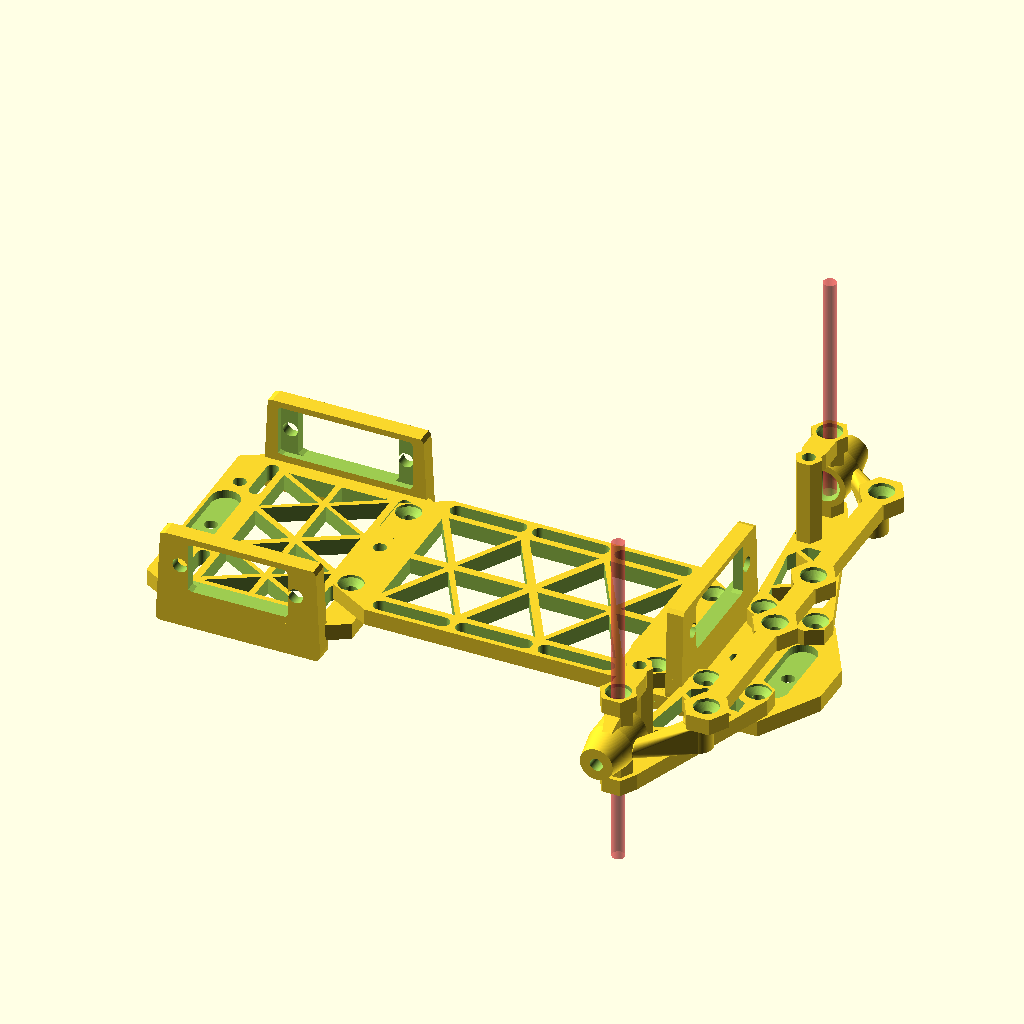
Cell 1: rendered with the file's own defaults.
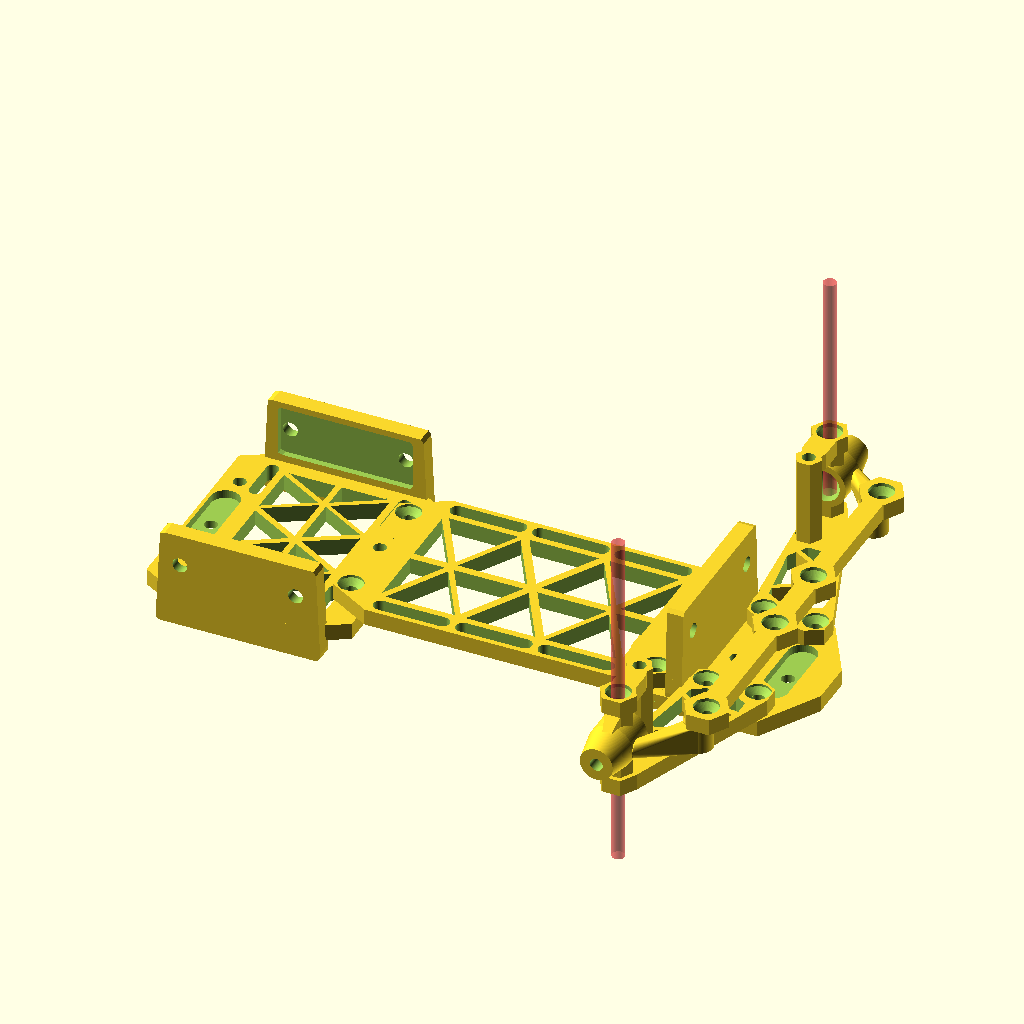
Cell 2: the same model with z = 16.
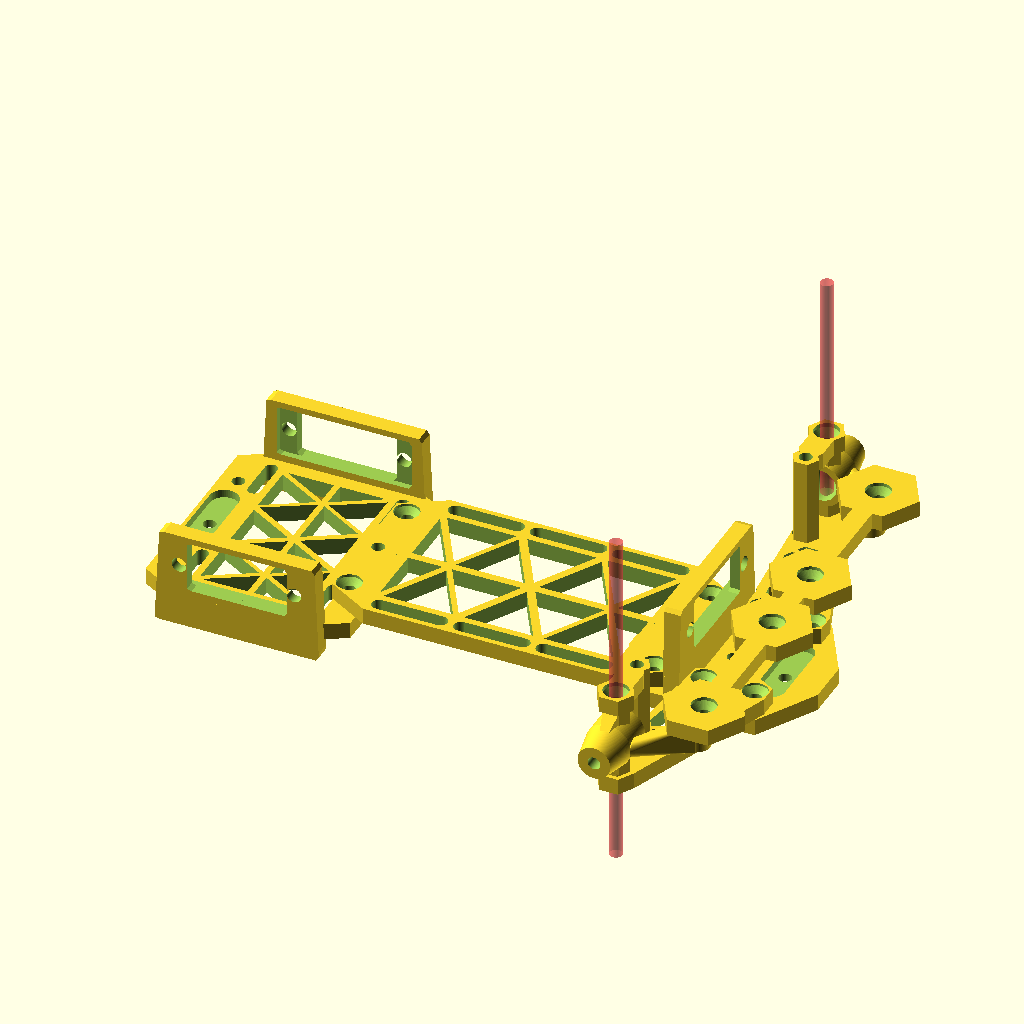
Cell 3: c = 18 (everything else at default).
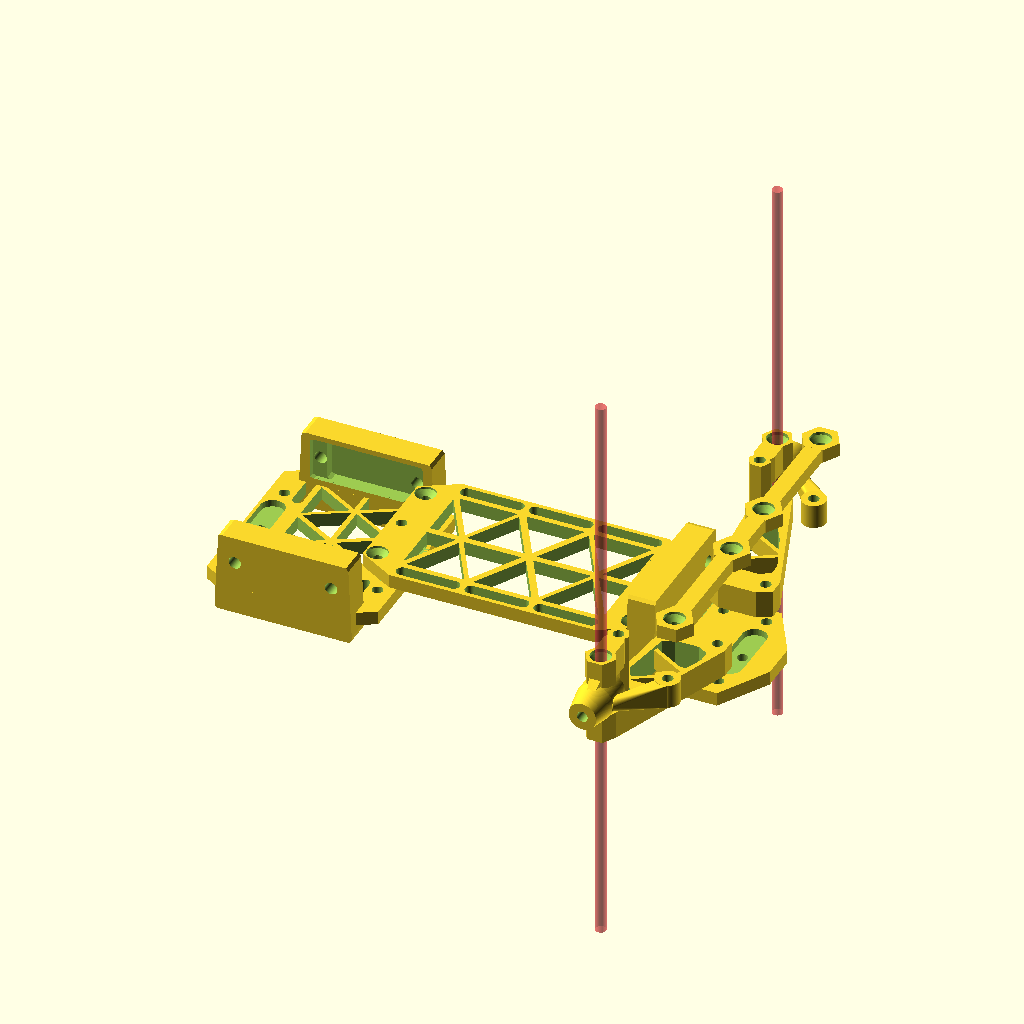
Cell 4: the same model with p = 8.
The same orthographic view direction (rotation 55°, 0°, 25°; colour scheme Cornfield) for every cell, with the view re-fitted per cell, so scale and position can differ between cells.
Source of the model, Hardware files/bolt car.scad:



use <myshapes.scad>
 
 /*
		 9g servo mount . m2 inserts
 */
 
 w = 22.5 + 2; 
 x = 12 + .6; 
 y = 33;
z = 8;
c = 9;
p = 4;

  hd = 28;
  
    h2 = 3; 
    h3 = 3.1;
    h2i = 3.6; 
    h3i = 5.2; 

fn = 150;
    ry = 9;

//%cy(110, 1, 50);  
  
// mirror([0, 0, 1]) {
      translate([-57.5 , 0, 0])  
fr(); 
       
      translate([0 , 0, p*2])   rotate([180, 0]) 
     mid();   
        
      translate([49.5 , 0, 0])     
      sr();
//  }
      
//  shex();
//  sv();

//rbodymnt();
  
        for(i=[-1,1])       translate([55.5,i* 15 , p])   mirror([0, i<0 ? 1:0]) rotate([ 0 , 0, 90]) {
//  !        for(i=[0,1])   translate([0,i*40 , 0])    mirror([0, i])
      rlower();
//  
             translate([29, ry , 25])   rotate([ 180 , 0, 0]) 
          rlc();
  
             translate([51.5 , ry , 12.6])   rotate([ 90 , 0, -90]) 
             fhub();
//             fhex();
        }
             
            translate([63.5 , 0, p*5])      darm(91);
             
     
        

module darm(l, d=4){  
	difference(){
		union(){ 
                for(i=[-1,1])  translate([ 0, i*l/2 , d/2])   cy(  c+2    , d, 6);  
                for(i=[-1,1])  translate([ 0, i*10 , d/2])   cy(  c+2    , d, 6);  
                translate([0,0,d/2]) rc(5, l, d, 2);  
		} 
				for(i=[-1,1])  translate([ 0, i*l/2 , d/2])   cy(  h3 +.4, d*2, fn);   //   
				for(i=[-1,1])  translate([ 0, i*10 , d/2])   cy(  h3 +.4, d*2, fn);   //   
				for(i=[-1,1])  translate([ 0, i*10 , d+1.2])  mirror([0,0,1]) cn(  6,h3 ,  4, 2);   //   
				for(i=[-1,1])  translate([ 0, i*l/2 , d+1.2])  mirror([0,0,1]) cn(  6,h3 ,  4, 2);   //   
	}
}    
 

        
module rlc(){ 
    rl = 22.5;
    rd = 15;
    difference(){
        union(){ 
          
             translate([0, 0 , rl/2]) rotate([ 0 , 0, 90])  cy(6.4, rl, 6);
             translate([rd/2, 0 , p/2])  rc( rd-2, 6, p, 3);
        
             translate([rd-4, 0 , p/2]) rotate([ 0 , 0, 90])  cy(9, p, 6);
    }    
//             translate([rd-4, 0 , p])   rotate([ 0 , 0, 90])  cy(4.5, p, fn);
    #         translate([rd-4, 0 , p/2])   rotate([ 0 , 0, 90])  cy(h3 , p*21, fn);
             translate([0, 0 , p/2])   rotate([ 0 , 0, 90])  cy(h3 , p*21, fn);
    
		      translate([ rd-4, 0,  -3 ]) rotate([0, 0,0])  cn(6, 3, 6, 6-2);  
    
}
}

module rlower(){ 
    rl = 40;
    difference(){
        union(){ 
         
//            for(i=[-1, 1])  translate([ 37*i , 0, p/2])   rotate([ 0 , 0, 90])   slot(3.5, p, 10); 
        hull(){
             translate([0, 0 , 0])   rotate([ 0 , 0, 90])  holes(9, p, 11, 6);
             translate([rl, ry , p/2])   rotate([ 0 , 0, 90])  cy(9, p, 6);
        }
    }       
    difference(){
    hull(){
             translate([7, 1 , 0])   rotate([ 0 , 0, 90])  holes(7, p*2, 7, 6);
             translate([rl/2, ry/2 , p/2])   rotate([ 0 , 0, 90])  cy(11, p*2, 6);
        }  
        translate([rl/4, ry/2 , p/2])   rotate([ 0 , 0, -60])  c(29, 1.2, 6);
        translate([rl/2, 4 , p/2])   rotate([ 0 , 0, 60])  c(39, 1.2, 6);
    }
//           for(i=[0:2] ) translate([i*(9-i/2)+5, i*2 , p/2])   rotate([ 0 , 0, 90])  cy(9-i, p*2, 6);
    
//             translate([rl, ry , p])   rotate([ 0 , 0, 90])  cy(4.5, p, fn);
		      translate([ rl, ry,  -3.5 ]) rotate([0, 0,0])  cn(6, 3, 6, 6-2);  
    
             translate([rl-11, ry , p])   rotate([ 0 , 0, 90])  cy(6.6, p, 6);
           
            translate([rl-11/2,ry, -2])    rotate([ 0 , 0, 0])   holes(h3-.2, p*3, 11);   
           
            translate([0,0, -2])    rotate([ 0 , 0, 90])   holes(h3, p*3, 25/2);   
            translate([0,0, 4.1])    rotate([ 0 ,180, 90])   cs(  h3, 6,  2, 25/2);   
    
        translate([0, 16 , p/2])   rotate([ 0 , 0, 0])  c(11, 12.4, p*2);
}
}

//!fhub();
module fhub(){
    y = 15;
    x = 11;
	w = 3;
    c = 7;
    f = 15;
    pv = 21;
    
	difference(){
		union(){ 
			hull(){
		      translate([ 0, 0,  y/2+2]) c(4, f+2, 1);
		      translate([ 0, 0,  y/2-1]) c(2, f-6, w);
			}
		      translate([ f, 0,  pv ]) rotate([90, 0,0])  cy(  c, 7, fn);   //   
			 hull(){
				 
//		      translate([ f, 0,  pv ]) rotate([90, 0,0])  cy(  c, c/2, fn);   //   
//		      translate([ y/2+2, 0,  y-c/2 ]) rotate([0, 90,0])  cy(  c, w, fn);   //   
		      translate([ x+5, 0,  pv-3 ]) rotate([90, 0,0])  cy(  1, c, fn);   //
		      translate([ x+5, 0,  pv ]) rotate([90, 0,0])  cy(  4, c, fn);   //
		      translate([ c-2, 0,  y*.6 ]) rotate([0, 90,0])  cy(  4, 1, fn);   //   
			 }
			 
		      translate([ 0, 0,  y-c/2 ]) rotate([90, 0,0])  cy(  c, f+2, 6);   //    
			 hull(){
		      translate([ 0, 0,  y*.75])  cy(  x, y/2, fn);   //button  
		      translate([ 0, 0,  1])  cy(  x-w, 2, fn);   //button  
			 } 
		}
		    for(i=[-1,1])  translate([ 0, i*(y-2),  y-c/2 ]) rotate([90, 0,0])  cy(  h3, y, fn);   //   
		
		      translate([ 0, 0,  y])  cy(  c+1, y+1, fn);   //   
		      translate([ 0, 0,  y/2])  cy(  h3, y+1, fn);   //   
		      translate([ f, 0,  pv]) rotate([90, 0,0])  cy(  h3, f, fn);   //   
			   
		      translate([ 0, 0,  9.6 ]) rotate([180, 0,0])  cn(6, 3, 6, 6-2);  
		  
	}
}


  module rbodymnt(){
       rh = 17;
      ry = 6;
      rl = 50;
    difference(){
        union(){
//      translate([0 , 0, 1])  cy(24, 2, fn);
      translate([2 , 0, p/2])  c(6, rl, p); 
//            hb();
   translate([ry, 0, 0])    rotate([ 0 , 0, 90])   slot(7-.5, rh, 15); 
      translate([0 , 0, 0])  rotate([0,0,90]) holes(11 ,p  , rl, 6);
        } 
      translate([0 , 0, 0])  rotate([0,0,90]) holes(3.5 ,p  , rl);
      translate([0 , 0, p/2])  rotate([0,0,90]) holes(6 ,p  , rl);
    
        translate([ry , 0, rh/2])  cy(3.1,rh+2, fn);
    }
 
} 
  
  module sv(){
      hx = 8.5;
    difference(){
        union(){
      translate([0 , 0, 1])  cy(24, 2, fn);
      translate([0 , 0, hx/2])  cy(8.8, hx, 6);
          for(i=[0:2]) rotate([0,0,i*120]) translate([9 , 0, p/2])  cy(6, p, fn);
          for(i=[0:2]) rotate([0,0,i*120]) translate([5 , 0, p/2])  c(12, 1.2, p);
        }
      translate([0 , 0, hx/2+2])  cy(5.1, hx, fn);
      translate([0 , 0, 0])  cy(3.1, hx, fn);
//      translate([0 , 0, -.1])  cn(5.1, 3, 2, .2);
        
        
          for(i=[0:2]) rotate([0,0,i*120]) translate([9 , 0, 0])  cy(2.2, hx*3, fn);
          for(i=[0:2]) rotate([0,0,i*120]) translate([9 , 0, hx/2+2])  cy(4, hx, fn);
    }
  }
  
  module fhex(){
      hx = 3.5;
    difference(){
        union(){
//      translate([0 , 0, 1])  cy(24, 2, fn);
      translate([0 , 0, hx/2])  cy(8.7, hx, 6); 
        } 
      translate([0 , 0, 0])  cy(3.5, hx*3, fn); 
//      translate([0 , 0, hx/2-2])  cn(5.1, 3, 5, 2); 
        
         
    }
  }
  
  module shex(){
      hx = 12.5;
    difference(){
        union(){
      translate([0 , 0, 1])  cy(24, 2, fn);
      translate([0 , 0, hx/2])  cy(8.7, hx, 6);
          for(i=[0:2]) rotate([0,0,i*120]) translate([9 , 0, p/2])  cy(6, p, fn);
          for(i=[0:2]) rotate([0,0,i*120]) translate([5 , 0, p/2])  c(12, 1.2, p);
        }
      translate([0 , 0, 0])  cy(5.1, hx, fn);
      translate([0 , 0, 0])  cy(3.1, hx*3, fn);
      translate([0 , 0, hx/2-2])  cn(5.1, 3, 5, 2);
        
        
          for(i=[0:2]) rotate([0,0,i*120]) translate([9 , 0, 0])  cy(2.2, hx*3, fn);
    }
  }
  
module mid(){ 
    difference(){
        union(){ 
         
            for(i=[-1, 1])  translate([ 37*i , 0, p/2]) hb(.5);
        hull(){
            for(i=[-1, 1])  translate([0, 11*i , 0])  holes(24, 4, 60, 6);
        }
    }   
   
//            translate([0,0, -2])    holes(15, p*3, 52, 6);
            for(i=[-1:1])  translate([0, 15*i , -10])  holes(3.1, 21, 74);  
            for(i=[-1,1])  translate([0, 15*i , -.1])  cs( 3.1, 6,  2.1, 74);  
                
    rotate([ 0 , 0, 90])  scale([1.3, 1.3, 1]) cut();
      for(j=[-1:1])   for(i=[-1,1])  translate([j*20, 20*i , -1])    rotate([ 0 , 0, 0])   slot(3.5, p*2, 15); 
    
}
}

//steering rack
module sr(){
            translate([-4,0, 19])    rotate([ 90 , 0, -90]) mn();
                 
    difference(){
        union(){ 
         
        hull(){ 
         
 for(i=[-1,1])   translate([-6*i, 0, 0]) rotate([0,0,90]) holes(34, 4, 11, 6);
        }
    }
 for(i=[-1,1])    translate([-25/2*i, 0, 2])   hb( i==1? -.5: 0);
           
               translate([0, 0, -1])  rotate([ 0 , 0, 90])  holes(h3, 11, 30);
        cy(h3, 11, fn);
            for(i=[-1:1])  translate([0, 15*i , -10])  holes(h3, 21, 25);  
                
//            cut();
    }
    
}

//motor frame
module fr(){
             for(j=[-1, 1])   translate([0,j*36, 12])  rotate([ 90 , 0, 0])
                 mirror([0, 0, j==1?0:1]) {
          translate([0,0, 6])  mn();
                 }
    difference(){
        union(){ 
         
        hull(){
            for(i=[-1, 1])  translate([0, 18*i , 0])  holes(24, 4, 29, 6);
        }
    }
    for(i=[-1, 1])  translate([i*20.5, 0, 2])   hb();
           
               translate([33, 0, -1])  rotate([ 0 , 0, 90])  holes(3.5, 11, 15);
            for(i=[-1:1])  translate([0, 15*i , -10])  holes(3.1, 21, 41);  
                
            cut();
            
      for(j=[-1,1])   for(i=[-1,1])  translate([j*16, 18*i , -1])    rotate([ 0 , 0, 90])   slot(3, p*2, 9); 
    }
    
}

module cut(){
    
           for(i=[0:5])   rotate([ 0 , 0, i*60]) translate([-9, 0   , -1]) cy(15, 11, 3); 
            for(j=[-1,1]) translate([0, j*15, 0]) 
                for(i=[0,1])   rotate([ 0 , 0, i*180]) translate([-9, 0   , -1]) cy(15, 11, 3); 
                    
              for( j=[0,1]) mirror([0, j, 0])  translate([0, -22.5, 0])    tri();
}

module tri(){
    intersection(){
    translate([0, 10   , p]) c(100, 20, 20);
     for(j=[0,1]) mirror([j, 0, 0]) translate([4.5, 0   , p/2]) cy(15, p*2, 3); 
    }
}

module hinge(){
    difference(){
    union(){   
   translate([.25, 0, 0])  rotate([ 0 , 0, 90])     slot(6, 11 ,20);
            
    hb(.5);
    }
               translate([0, 0, -1])  rotate([ 0 , 0, 90])  holes(3.1, 11, 15);
          translate([-3,  0, 0])  cy(3.1, 11, fn);
    
   translate([-5, 0, 8])  rotate([ 90 , 0, 90])     slot(2.5, 11, 19);
   translate([-9.5, 0, 8])  rotate([ 90 , 0, 90])     slot(3.6, 11, 19);
    }
}

module hb(v=0){
     
            
   translate([0, 0, 0])    rotate([ 0 , 0, 90])   slot(7-v, 4, 15); 
   }

module mn(yy = 0){ 
	difference(){
        union(){
            hull(){
               translate([0, -10.5-4, p/2])    rc(40, 3,p, 2);
               translate([ 0, 0, p/2])    rc(38+yy, x+3, p, 2); 
                  } 
        }    
                    for(i=[-1,1])  translate([ i*25, 0, c/2])  cy(h3, w, fn); 
            translate([ yy, 0, p])   servo();
//            translate([ -yy*3.3, -1, -1])  rotate([0,0,90])  slot(4, 9, 8);
    } 
}


module mnt(yy = 0){ 
	difference(){
        union(){
            hull(){
               translate([0, -10.5, p/2])    rc(38, 3,p, 2);
               translate([ 0, 0, p/2])    rc(38+yy, x+3, p, 2);
                  for(i=[-1,1])  translate([ i*25, 0, p/2]) rotate([0,0,90])  cy(c, p, 6); 
                  } 
        }    
                    for(i=[-1,1])  translate([ i*25, 0, c/2])  cy(h3, w, fn); 
            translate([ yy, 0, p])   servo();
//            translate([ -yy*3.3, -1, -1])  rotate([0,0,90])  slot(4, 9, 8);
    } 
}

module lg(){
    d = 4;
    l = 90;
    difference(){
        union(){  
                for(i=[-2, 0, 7])  translate([ 0, i*10 , d/2])   cy(  c+2    , d, 6);  
                    
      
          translate([0,25, d/2]) c(6, l*1, d);
        }
        difference(){
          translate([0,25, d]) c(3, l*.88, d);
          translate([0,0, d]) cy(c+5, d, 6);
        }
        
                for(i=[-2, 0, 7])  translate([ 0, i*10 , d/4])   cy(  3.1    , d*2, fn);  
                for(i=[-2, 7])  translate([ 0, i*10 , d])   cy(  7    , d, fn);   
    }  
}



module mn2(){ 
    of = 13;
    oo = 19;
	difference(){
        union(){
            hull(){
               translate([ of, oo+5, p/2])    cy(11, p, fn);
               translate([ 0, 0, p/2])    rc(38, x+3, p, 2);
//                  for(i=[-1,1])  translate([ i*25, 0, p/2]) cy(c, p, fn); 
                  } 
        }    
                    for(i=[-1,1])  translate([ of , oo + i*5, c/2])  cy(h3, w, fn); 
                    for(i=[-1,1])  translate([ of , oo+ i*5, w/2+2.5])  cy(8, w, fn); 
//                    for(i=[-1,1])  translate([ i*25, 0, c/2])  cy(h3, w, fn); 
            translate([ 0, 0, 5])   servo();
    } 
}




module tmnt(){ 
	difference(){
        union(){
               translate([ 0, 0, p/2])    rc(38, x+3, p, 2);
            hull(){
               translate([ 20, 0, p/2])    rc(8, x+3, p, 2);
                  for(i=[-1,1])  translate([ 35,i*5,  p/2]) cy(11, p, 6); 
                  }    
                  translate([ -23, 0, p/2+1])   cy(11, p+2, 6);
        }    
//               translate([ -22, 0, p/2])   cy(h3, p*3, fn);
        holes(h3, p*3, 46);
        
                    for(i=[-1,1])  translate([ 35,i*5,  p/2])  cy(h3, w, fn); 
                    for(i=[-1,1])  translate([ 35,i*5,  w/2+ 2])  cy(8, w, fn); 
            translate([ 0, 0, p ])   servo();
    } 
}


module piv(){
          translate([0,7.5, 0]) 
        arm(15);
          translate([15,0, 0]) 
        rotate([0,0,90])
        arm(30); 

        rotate([0,0,60])
        translate([10,-7,2]) c(2,24, 4);  
}

module arm(l, d=4){  
	difference(){
		union(){ 
                for(i=[-1,1])  translate([ 0, i*l/2 , d/2])   cy(  c+2    , d, 6);  
                translate([0,0,d/2]) rc(5, l, d, 2);  
		} 
				for(i=[-1,1])  translate([ 0, i*l/2 , d/2])   cy(  h3- (i==-1 ? 1.1:0) , d*2, fn);   //   
	}
}    
 


module smnt(){ 
	difference(){
        union(){
            hull(){
               translate([ 0, 0, z/2])    rc(38, x+4, z, 2);
                  for(i=[-1,1])  translate([ i*25, x/4+2, c/2]) rotate([90,0,0])  cy(c, x/2, fn); 
                  } 
        }    
                    for(i=[-1,1])  translate([ i*25, 0, c/2]) rotate([90,0,0])   cy(h3, w, fn); 
                    for(i=[-1,1])  translate([ i*25, 4-w/2, c/2]) rotate([90,0,0])   cy(6, w, fn); 
            translate([ 0, 0, 7])   servo();
    } 
}
 

module sidemount(){ 
	difference(){
        union(){
               translate([ 0, 0, x/2])    rc(38, x+2, x, 2);
            hull(){
                  for(i=[-1,1])  translate([ i*25, 0, z/2]) cy(c, z, fn); 
                  } 
        }    
                    for(i=[-1,1])  translate([ i*25, 0, c/2])  cy(h3, w, fn); 
            translate([ 0, -7, 8])   rotate([90,0,0])  servo();
    } 
}


module servo(){
        union(){
                  for(i=[-1,1])  translate([ i*hd/2, 0, 0])  cy(h2i, w, fn); 
                  translate([ 0, 0, 0])    rc(y, x, 3, 2);
 
                  translate([ 0, 0, z])    rc(w, x, w, 2);	 
        } 
}

 
 

  


	
	
Parameter table extracted from the source (name, type, default, range or options):
y: number, default 33
z: number, default 8
c: number, default 9
p: number, default 4
hd: number, default 28
h2: number, default 3
h3: number, default 3.1
h2i: number, default 3.6
h3i: number, default 5.2
fn: number, default 150
ry: number, default 9
